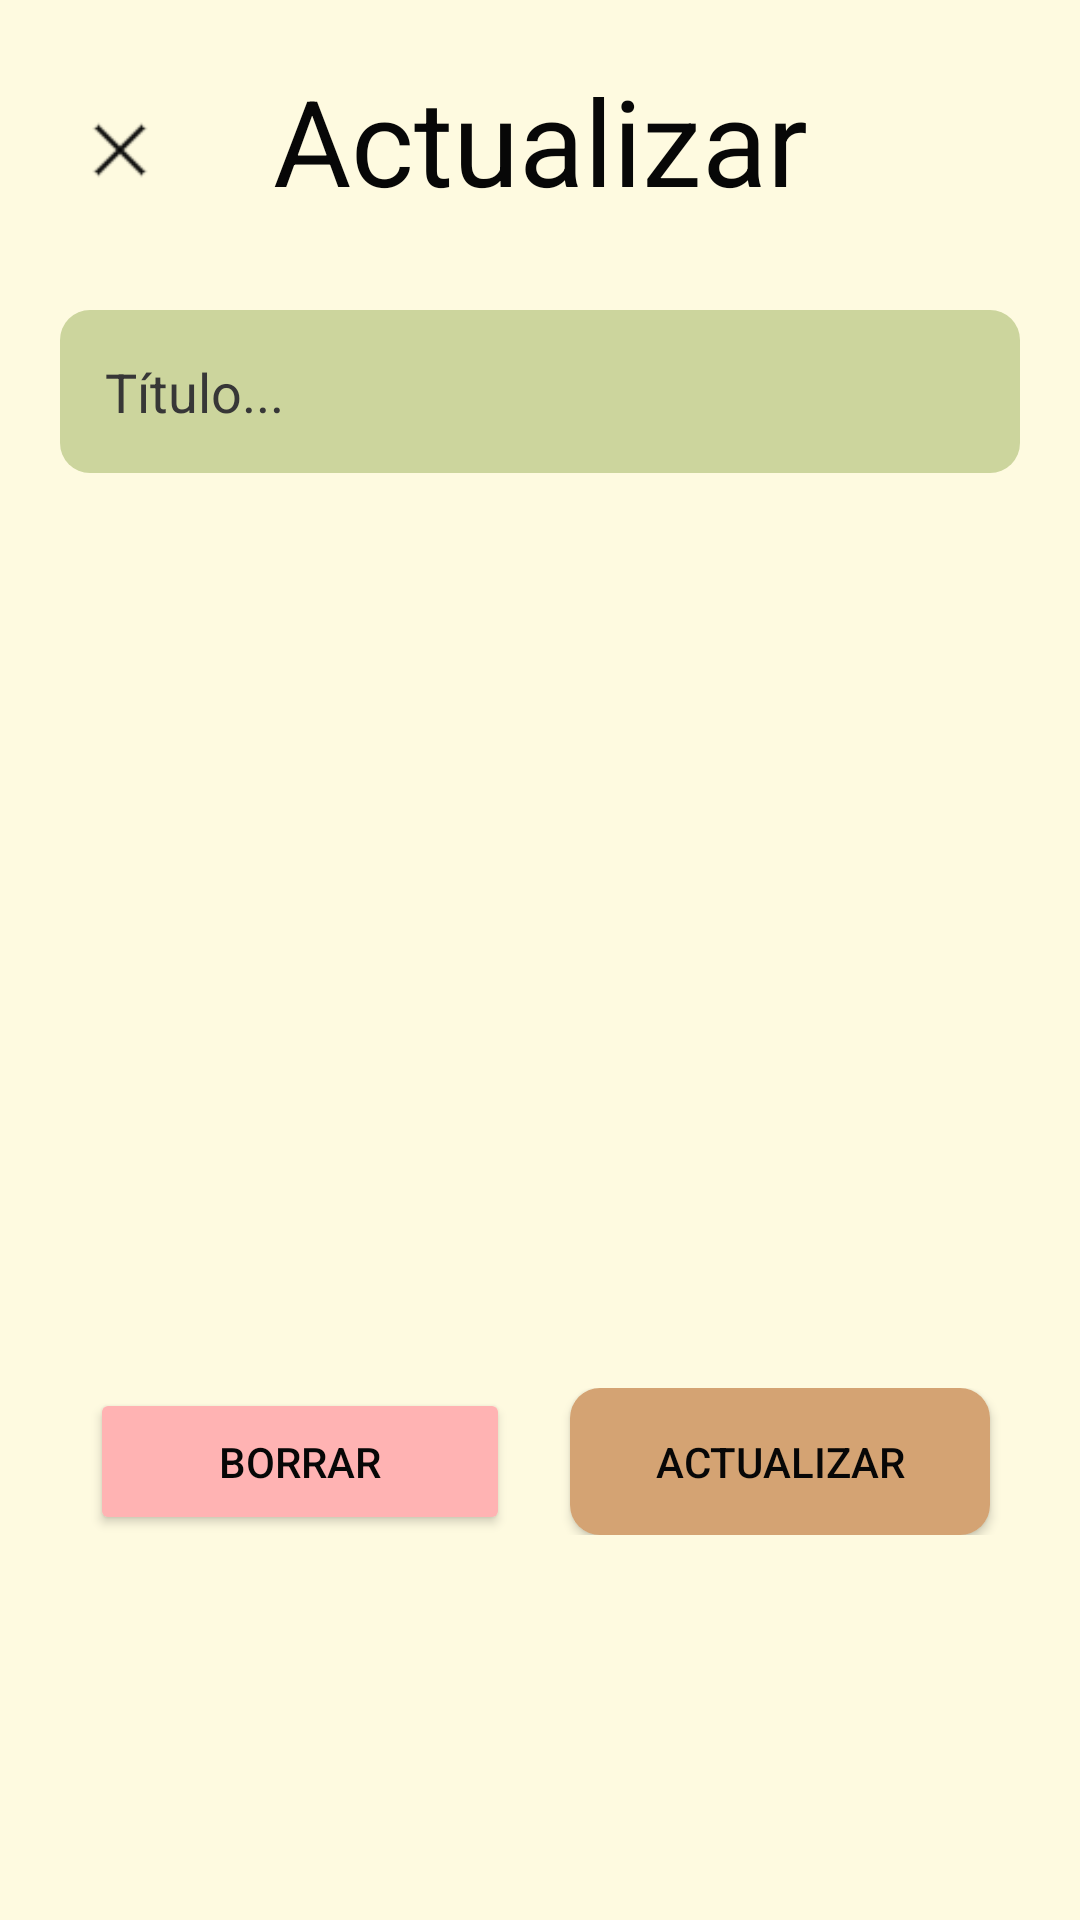

Android layout source for this screen:
<!-- AndroidManifest.xml: application theme Theme.TFG_SH -->
<!-- res/layout/activity_update_tarea.xml -->
<?xml version="1.0" encoding="utf-8"?>
<RelativeLayout xmlns:android="http://schemas.android.com/apk/res/android"
    xmlns:app="http://schemas.android.com/apk/res-auto"
    xmlns:tools="http://schemas.android.com/tools"
    tools:context=".toDoList.UpdateTareaActivity"
    android:layout_height="match_parent"
    android:layout_width="match_parent"
    android:background="?attr/background">

    <ImageButton
        android:id="@+id/button_cerrar"
        app:tint="?attr/tint"
        android:scaleY="0.75"
        android:scaleX="0.75"
        android:layout_width="wrap_content"
        android:layout_height="wrap_content"
        android:layout_alignParentStart="true"
        android:layout_alignParentTop="true"
        android:layout_marginHorizontal="20dp"
        android:layout_marginTop="30dp"
        android:background="@color/transparent"
        android:contentDescription="@string/cerrar"
        app:srcCompat="@drawable/close_icon"/>

    <LinearLayout
        android:layout_width="match_parent"
        android:layout_height="match_parent"
        android:padding="20dp"
        android:orientation="vertical">

        <TextView
            android:layout_width="match_parent"
            android:layout_height="wrap_content"
            android:fontFamily="sans-serif"
            android:text="Actualizar"
            android:textAlignment="center"
            android:textColor="?attr/textFillColor"
            android:textSize="40sp"/>

        <EditText
            android:id="@+id/titulo"
            android:layout_width="match_parent"
            android:layout_height="wrap_content"
            android:layout_marginTop="30dp"
            android:maxLines="1"
            android:lines="1"
            android:padding="15dp"
            android:background="@drawable/custom_edit_text"
            android:maxLength="25"
            android:hint="Título..."
            android:textColorHint="?attr/hintTextColor"
            android:textColor="?attr/textFillColor"/>

        <Spinner
            android:id="@+id/prioridad"
            android:layout_width="match_parent"
            android:layout_height="wrap_content"
            android:layout_marginTop="55dp"
            android:textColor="@color/gris"
            android:spinnerMode="dropdown"
            android:dropDownWidth="match_parent"
            android:background="@drawable/custom_edit_text"
            style="@style/custom_spinner"/>

        <LinearLayout
            android:layout_width="match_parent"
            android:layout_height="wrap_content"
            android:orientation="horizontal"
            android:layout_marginTop="250dp">

            <Button
                android:id="@+id/delete_button"
                android:layout_weight="1"
                android:layout_width="0dp"
                android:layout_height="match_parent"
                android:layout_marginHorizontal="10dp"
                android:paddingVertical="15dp"
                android:backgroundTint="@color/prioridad_alta_1"
                android:text="Borrar"
                android:textColor="?attr/textFillColor"/>

            <Button
                android:id="@+id/update_button"
                android:layout_weight="1"
                android:layout_width="0dp"
                android:layout_height="match_parent"
                android:layout_marginHorizontal="10dp"
                android:paddingVertical="15dp"
                android:background="@drawable/custom_button"
                android:text="Actualizar"
                android:textColor="?attr/textFillColor"/>

        </LinearLayout>

    </LinearLayout>

</RelativeLayout>
<!-- resources referenced by this layout -->
<resources>
  <color name="gris">#D1D1D1</color>
  <color name="prioridad_alta_1">#FFB3B3</color>
  <color name="transparent">#00FFFFFF</color>
  <!-- drawable custom_button (drawable) -->
  <?xml version="1.0" encoding="utf-8"?>
  <shape xmlns:android="http://schemas.android.com/apk/res/android"
      android:shape="rectangle">
      <solid android:color="#D4A373"/>
      <corners android:radius="10dp"/>
  </shape>
  <!-- drawable custom_edit_text (drawable) -->
  <?xml version="1.0" encoding="utf-8"?>
  <shape xmlns:android="http://schemas.android.com/apk/res/android"
      android:shape="rectangle">
      <solid android:color="?attr/colorContainer"/>
      <corners android:radius="10dp"/>
  </shape>
  <string name="cerrar">Cerrar</string>
  <style name="custom_spinner">
          <item name="android:background">@color/background</item>
          <item name="android:textColor">@color/negro</item>
          <item name="android:dropDownVerticalOffset">50dp</item>
      </style>
  <color name="background">#FEFAE0</color>
  <color name="negro">#070707</color>
  <color name="primary">#CCD5AE</color>
  <color name="primaryDark">#A16931</color>
  <color name="colorContainer">#CCD59D</color>
  <color name="primaryVariant">#DDB791</color>
  <color name="secondary">#D4A373</color>
  <color name="secondaryVariant">#ADC178</color>
  <color name="dark_grey">#373737</color>
  <style name="TimePicker" parent="@style/Theme.AppCompat.Light.Dialog">
          <item name="android:timePickerStyle">@style/TimePickerDialogStyle</item>
          <item name="colorAccent">@color/primaryDark</item>
      </style>
  <style name="TimePickerDialogStyle" parent="@android:style/Widget.Material.Light.TimePicker">
          <item name="colorAccent">@color/primaryDark</item>
          <item name="android:timePickerMode">clock</item>
          <item name="android:headerBackground">@color/primaryDark</item>
          <item name="android:headerTimeTextAppearance">@style/TextAppearance.TimePickerDialogStyle.TimeLabel</item>
          <item name="android:numbersTextColor">@color/primaryDark</item>
          <item name="android:numbersSelectorColor">@color/colorContainer</item>
          <item name="android:numbersBackgroundColor">@color/background</item>
          <item name="android:textColorPrimary">@color/primaryDark</item>
          <item name="android:textColorSecondary">@color/primaryDark</item>
          <item name="android:colorControlHighlight">@color/secondaryVariant</item>
          <item name="android:colorControlActivated">@color/secondaryVariant</item>
          <item name="android:colorControlNormal">@color/primaryDark</item>
      </style>
  <style name="TextAppearance.TimePickerDialogStyle.TimeLabel" parent="@android:style/TextAppearance.Material">
          <item name="android:textSize">16sp</item>
          <item name="android:textColor">@color/background</item>
      </style>
</resources>
